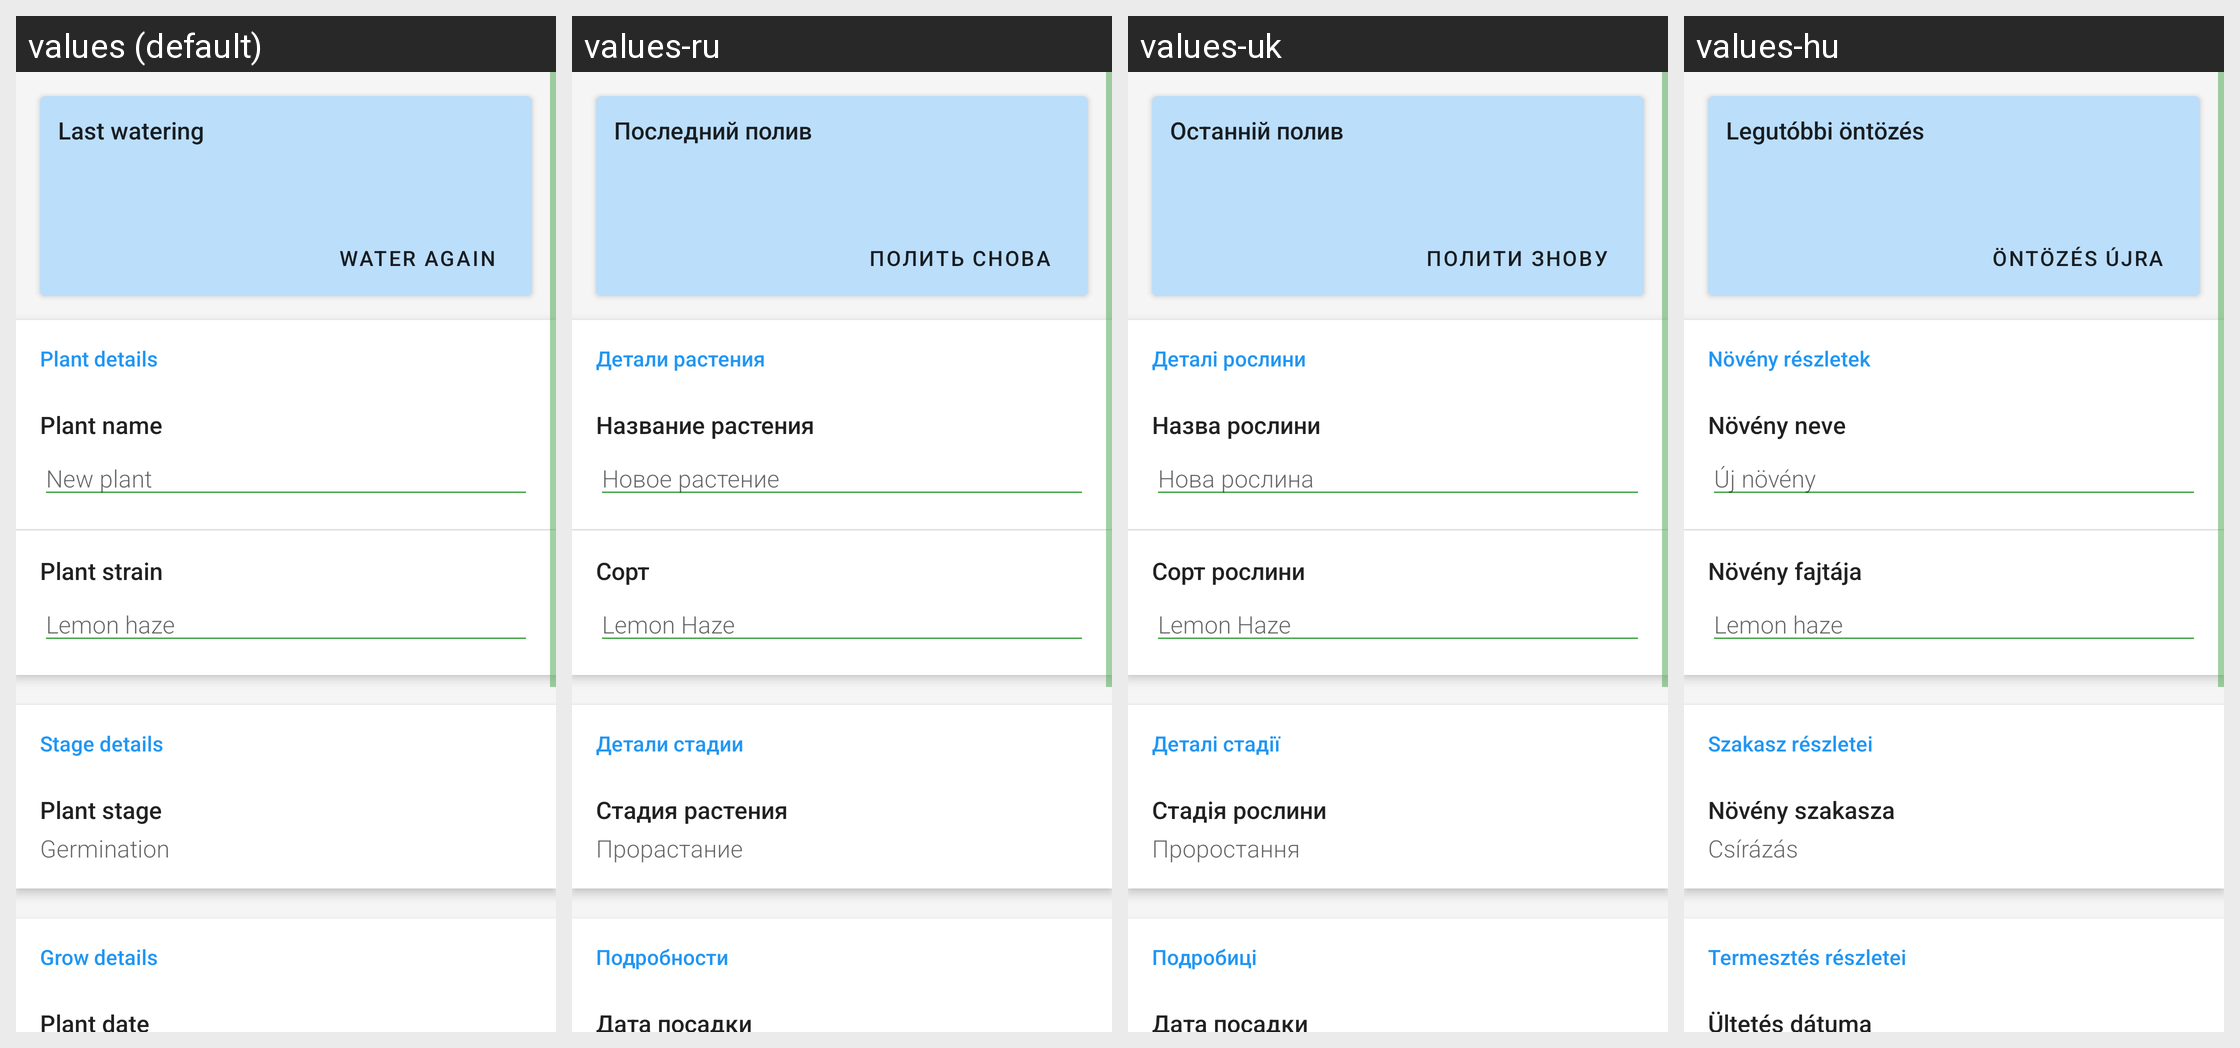

The same Android screen rendered under several of its app's locales, left to right. List the strings drawn on it with the default value and each locale's translation.
Android screen res/layout/plant_details_view.xml rendered under 4 locales, left to right: values (default), values-ru, values-uk, values-hu. Device: Nexus 5 (rendered at 1080×1920; each locale shown at half size, 540×960, under a caption strip naming it); theme AppTheme.
Other locales in the repository, not shown: values-cs-rCZ, values-de-rDE, values-en, values-es, values-fr, values-it-rIT, values-nb, values-nl-rNL, values-sl-rSI, values-zh-rTW.
Strings drawn on this screen, with the default value and each locale's value (text and hints the layout hard-codes, and strings that could not be matched under every locale, appear in the picture but are not listed):

last_watering_title
  values: Last watering
  values-ru: Последний полив
  values-uk: Останній полив
  values-hu: Legutóbbi öntözés

feed_again
  values: Water again
  values-ru: Полить снова
  values-uk: Полити знову
  values-hu: Öntözés újra

plant_details_title
  values: Plant details
  values-ru: Детали растения
  values-uk: Деталі рослини
  values-hu: Növény részletek

plant_name_label
  values: Plant name
  values-ru: Название растения
  values-uk: Назва рослини
  values-hu: Növény neve

new_plant_hint
  values: New plant
  values-ru: Новое растение
  values-uk: Нова рослина
  values-hu: Új növény

plant_strain_label
  values: Plant strain
  values-ru: Сорт
  values-uk: Сорт рослини
  values-hu: Növény fajtája

plant_strain_hint
  values: Lemon haze
  values-ru: Lemon Haze
  values-uk: Lemon Haze
  values-hu: Lemon haze

stage_details_title
  values: Stage details
  values-ru: Детали стадии
  values-uk: Деталі стадії
  values-hu: Szakasz részletei

plant_stage_label
  values: Plant stage
  values-ru: Стадия растения
  values-uk: Стадія рослини
  values-hu: Növény szakasza

germination
  values: Germination
  values-ru: Прорастание
  values-uk: Проростання
  values-hu: Csírázás

grow_details_title
  values: Grow details
  values-ru: Подробности
  values-uk: Подробиці
  values-hu: Termesztés részletei

plant_date_label
  values: Plant date
  values-ru: Дата посадки
  values-uk: Дата посадки
  values-hu: Ültetés dátuma
